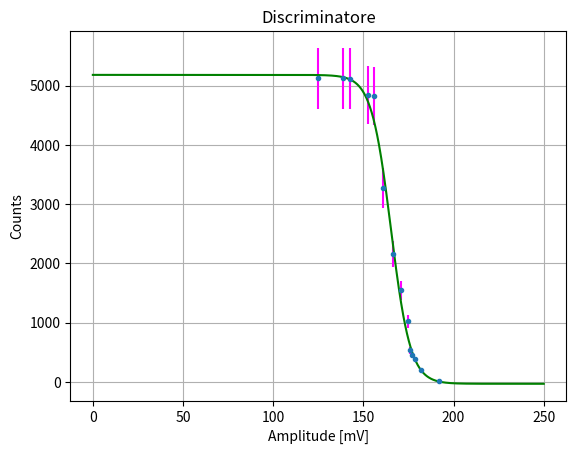

Generate this figure with matplotlib:
import numpy as np
import scipy
import matplotlib.pyplot as plt
import pylab
from scipy.optimize import curve_fit
from scipy import stats

signal=np.array([152.4,160.7,166.5,170.9,176.0,177.1,178.4,174.6,156.0,142.8,138.9,125.1,182.0,191.8])
counts=np.array([4846,3271,2159,1546,535,455,377,1023,4832,5120,5121,5122,207,5])
dc=np.sqrt((np.sqrt(counts)**2+(0.1*counts)**2))
y1=np.linspace(0,250,1000)    



def f1(x,mu,sigma,A1,A2):

    y=A2+(A1-A2)/(1+np.exp((x-mu)/sigma))
    
    return y 
     

     
popt, pcov= curve_fit(f1, signal, counts,(170,100,5000,0.),dc,absolute_sigma=False)
DOF=len(signal)-3
chi2_1 = sum(((f1(signal,*popt)-counts)/dc)**2)
dmu,dsigma,dA1,dA2= np.sqrt(pcov.diagonal())
chi2_1redux=chi2_1/DOF

mu=popt[0]
sigma=popt[1]
A1=popt[2]
A2=popt[3]




pvalue=1 - stats.chi2.cdf(chi2_1, DOF)
print('la media è %.3f pm %.3f, la sigma è %.3f pm %.3f , Ampiezza superiore è %.3f pm %.3f , Ampiezza2 è %.3f pm %.3f'  % (mu,dmu,sigma,dsigma,A1,dA1,A2,dA2))
print('il chi2 è=%.3f, i DOF sono=%.3f' % (chi2_1, DOF))
print('il chi2 ridotto è=%.3f '% (chi2_1redux))
print('il pvalue è=%.3f'% (pvalue))

pylab.figure('Discriminatore') 


pylab.errorbar( signal  , counts, dc , fmt= '.', ecolor= 'magenta')

pylab.xlabel('Amplitude [mV]')
pylab.ylabel('Counts')


pylab.title('Discriminatore')
pylab.plot(y1,f1(y1,*popt), color='green', label="fit")
pylab.grid()


pylab.show()
